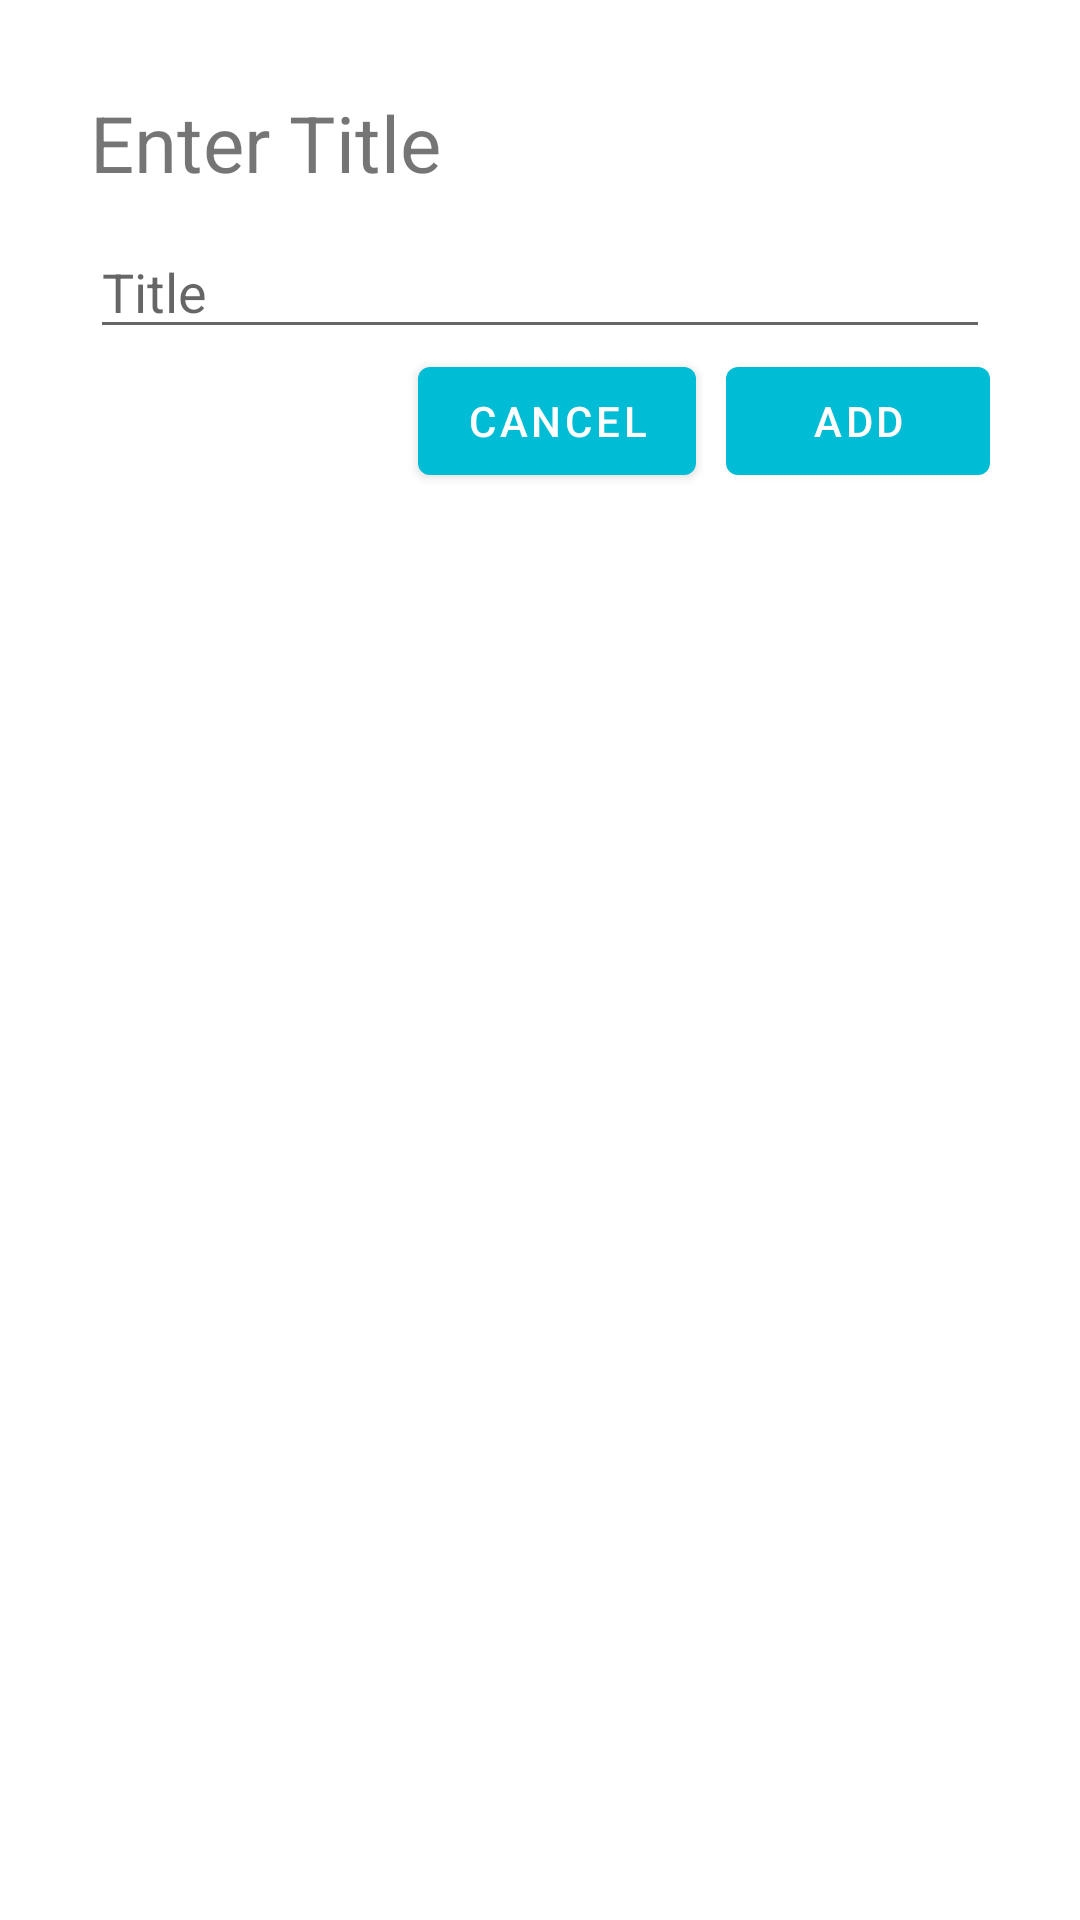

The Android layout XML behind this screen, and the referenced resources:
<!-- AndroidManifest.xml: application theme AppTheme -->
<!-- res/layout/popup_input_task.xml -->
<?xml version="1.0" encoding="utf-8"?>
<LinearLayout xmlns:android="http://schemas.android.com/apk/res/android"
    android:orientation="vertical"
    android:layout_width="match_parent"
    android:paddingTop="30dp"
    android:paddingLeft="30dp"
    android:paddingRight="30dp"
    android:layout_height="match_parent">

    <TextView
        android:text="Enter Title"
        android:textSize="26dp"
        android:layout_width="match_parent"
        android:layout_height="wrap_content" />

    <EditText
        android:layout_marginTop="10dp"
        android:id="@+id/popup_ed_title"
        android:hint="Title"
        android:layout_width="match_parent"
        android:layout_height="wrap_content" />
    <RelativeLayout
        android:layout_width="match_parent"
        android:layout_height="wrap_content">

        <com.google.android.material.button.MaterialButton
            android:textAppearance="@style/TextAppearance.MaterialComponents.Button"
            android:theme="@style/AppTheme"
            android:layout_marginLeft="10dp"
            android:id="@+id/popup_btn_add"
            android:layout_alignParentRight="true"
            android:text="Add"
            android:layout_width="wrap_content"
            android:layout_height="wrap_content" />

        <com.google.android.material.button.MaterialButton
            android:textAppearance="@style/TextAppearance.MaterialComponents.Button"
            android:theme="@style/AppTheme"
            android:id="@+id/popup_btn_cancel"
            android:layout_width="wrap_content"
            android:layout_height="wrap_content"
            android:layout_toLeftOf="@id/popup_btn_add"
            android:layout_marginStart="0dp"
            android:text="Cancel" />
    </RelativeLayout>

</LinearLayout>
<!-- resources referenced by this layout -->
<resources>
  <style name="AppTheme" parent="Theme.MaterialComponents.Light.NoActionBar">
          
          <item name="colorPrimary">@color/colorPrimary</item>
          <item name="colorPrimaryDark">@color/colorPrimaryDark</item>
          <item name="colorAccent">@color/colorAccent</item>
      </style>
  <color name="colorPrimary">#00BCD4</color>
  <color name="colorPrimaryDark">#00ACC1</color>
  <color name="colorAccent">#00ACC1</color>
</resources>
